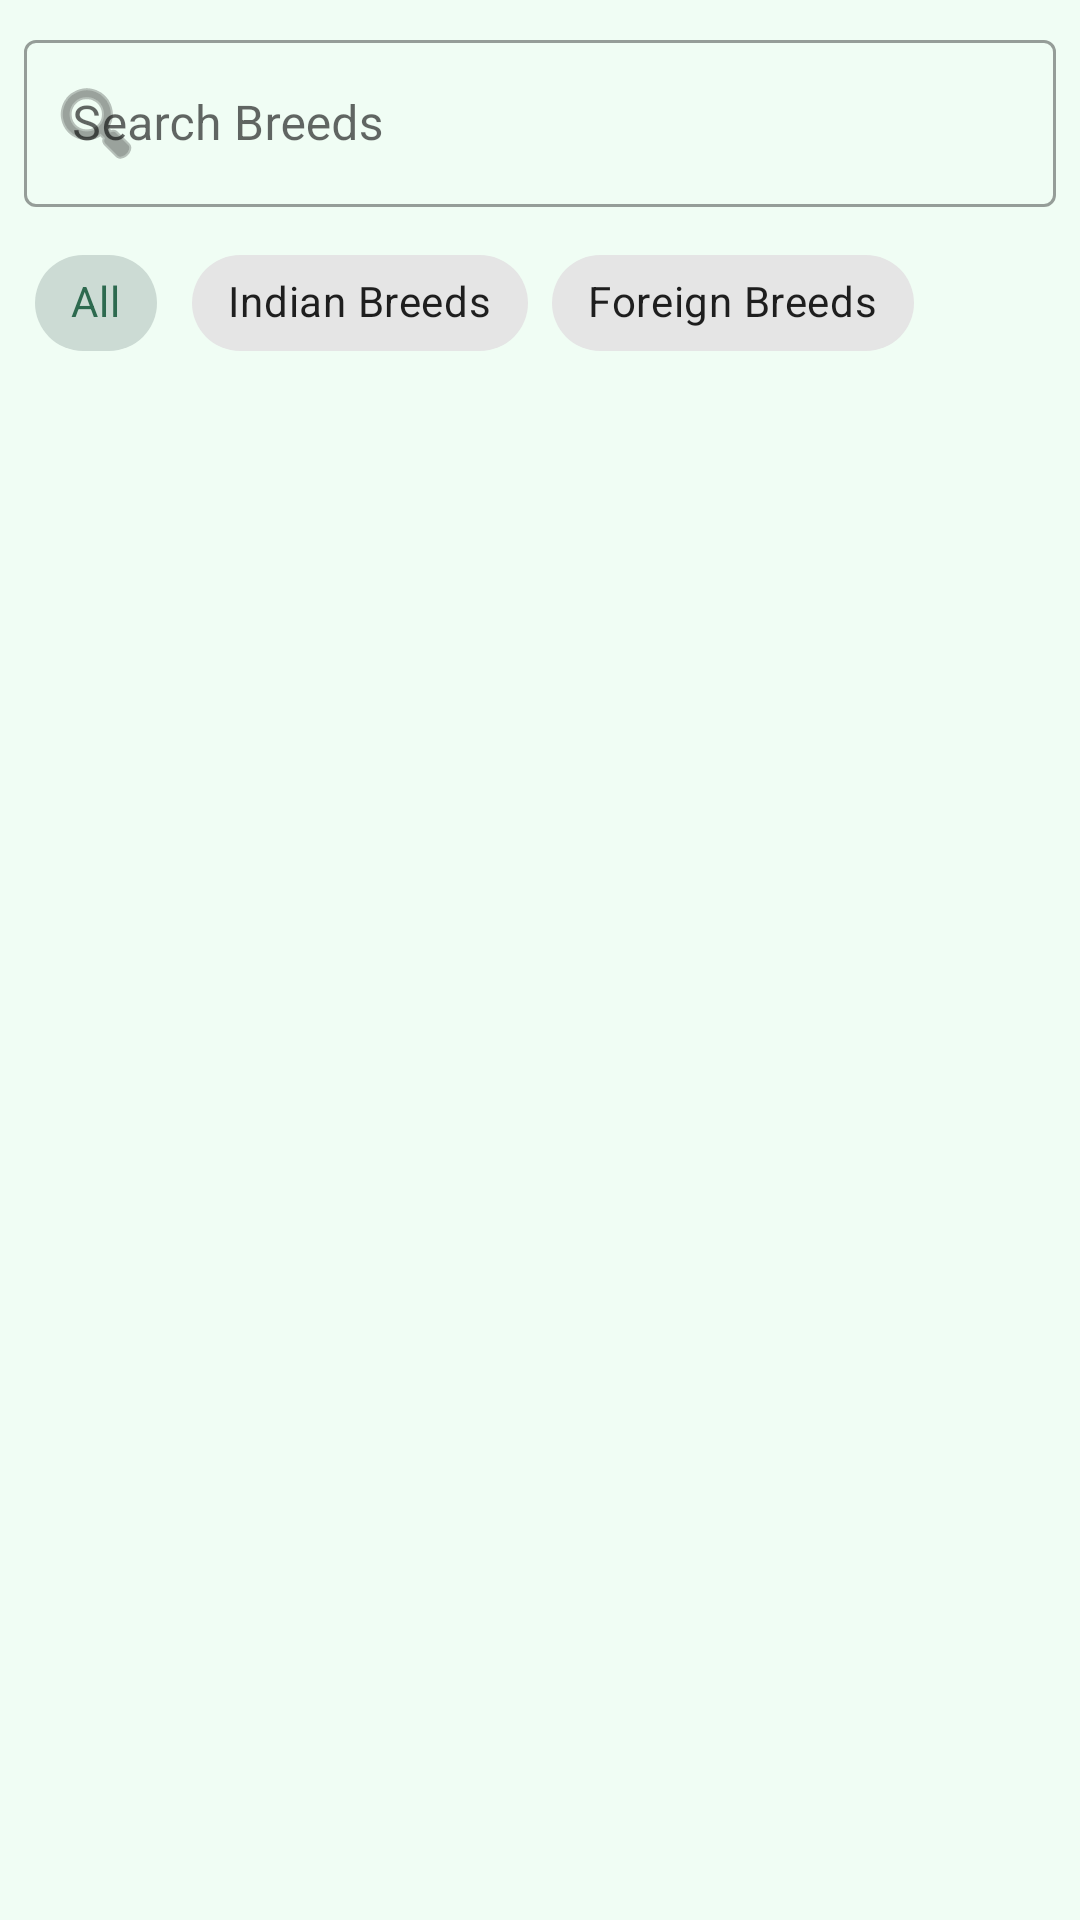

Layout XML and referenced resources for this Android screen:
<!-- AndroidManifest.xml: application theme Theme.PashuAahar -->
<!-- res/layout/fragment_breeds.xml -->
<?xml version="1.0" encoding="utf-8"?>
<androidx.constraintlayout.widget.ConstraintLayout xmlns:android="http://schemas.android.com/apk/res/android"
    xmlns:app="http://schemas.android.com/apk/res-auto"
    android:layout_width="match_parent"
    android:layout_height="match_parent"
    android:padding="8dp">

    <com.google.android.material.textfield.TextInputLayout
        android:id="@+id/searchLayout"
        style="@style/Widget.MaterialComponents.TextInputLayout.OutlinedBox"
        android:layout_width="match_parent"
        android:layout_height="wrap_content"
        android:hint="@string/search_breeds"
        app:layout_constraintTop_toTopOf="parent"
        app:startIconDrawable="@android:drawable/ic_menu_search">

        <com.google.android.material.textfield.TextInputEditText
            android:id="@+id/searchEditText"
            android:layout_width="match_parent"
            android:layout_height="wrap_content" />
    </com.google.android.material.textfield.TextInputLayout>

    <HorizontalScrollView
        android:id="@+id/filterScroll"
        android:layout_width="match_parent"
        android:layout_height="wrap_content"
        android:scrollbars="none"
        app:layout_constraintTop_toBottomOf="@id/searchLayout">

        <com.google.android.material.chip.ChipGroup
            android:id="@+id/filterGroup"
            android:layout_width="wrap_content"
            android:layout_height="wrap_content"
            android:layout_marginTop="8dp"
            app:singleSelection="true">

            <com.google.android.material.chip.Chip
                android:id="@+id/chipAll"
                style="@style/Widget.MaterialComponents.Chip.Choice"
                android:layout_width="wrap_content"
                android:layout_height="wrap_content"
                android:checked="true"
                android:text="@string/filter_all" />

            <com.google.android.material.chip.Chip
                android:id="@+id/chipIndian"
                style="@style/Widget.MaterialComponents.Chip.Choice"
                android:layout_width="wrap_content"
                android:layout_height="wrap_content"
                android:text="@string/indian_breeds" />

            <com.google.android.material.chip.Chip
                android:id="@+id/chipForeign"
                style="@style/Widget.MaterialComponents.Chip.Choice"
                android:layout_width="wrap_content"
                android:layout_height="wrap_content"
                android:text="@string/foreign_breeds" />
        </com.google.android.material.chip.ChipGroup>
    </HorizontalScrollView>

    <androidx.recyclerview.widget.RecyclerView
        android:id="@+id/breedsRecyclerView"
        android:layout_width="match_parent"
        android:layout_height="0dp"
        android:layout_marginTop="8dp"
        app:layout_constraintBottom_toBottomOf="parent"
        app:layout_constraintTop_toBottomOf="@id/filterScroll" />

    <ProgressBar
        android:id="@+id/progressBar"
        android:layout_width="wrap_content"
        android:layout_height="wrap_content"
        android:visibility="gone"
        app:layout_constraintBottom_toBottomOf="parent"
        app:layout_constraintEnd_toEndOf="parent"
        app:layout_constraintStart_toStartOf="parent"
        app:layout_constraintTop_toTopOf="parent" />

</androidx.constraintlayout.widget.ConstraintLayout>
<!-- resources referenced by this layout -->
<resources>
  <string name="filter_all">All</string>
  <string name="foreign_breeds">Foreign Breeds</string>
  <string name="indian_breeds">Indian Breeds</string>
  <string name="search_breeds">Search Breeds</string>
  <style name="Theme.PashuAahar" parent="Theme.MaterialComponents.DayNight.NoActionBar">
          <item name="colorPrimary">@color/green_700</item>
          <item name="colorPrimaryVariant">@color/green_900</item>
          <item name="colorOnPrimary">@color/white</item>
          <item name="colorSecondary">@color/amber</item>
          <item name="colorOnSecondary">@color/white</item>
          <item name="android:windowBackground">@color/bg_green</item>
      </style>
  <color name="green_700">#2D6A4F</color>
  <color name="green_900">#1B4332</color>
  <color name="white">#FFFFFF</color>
  <color name="amber">#F59E0B</color>
  <color name="bg_green">#F0FDF4</color>
</resources>
